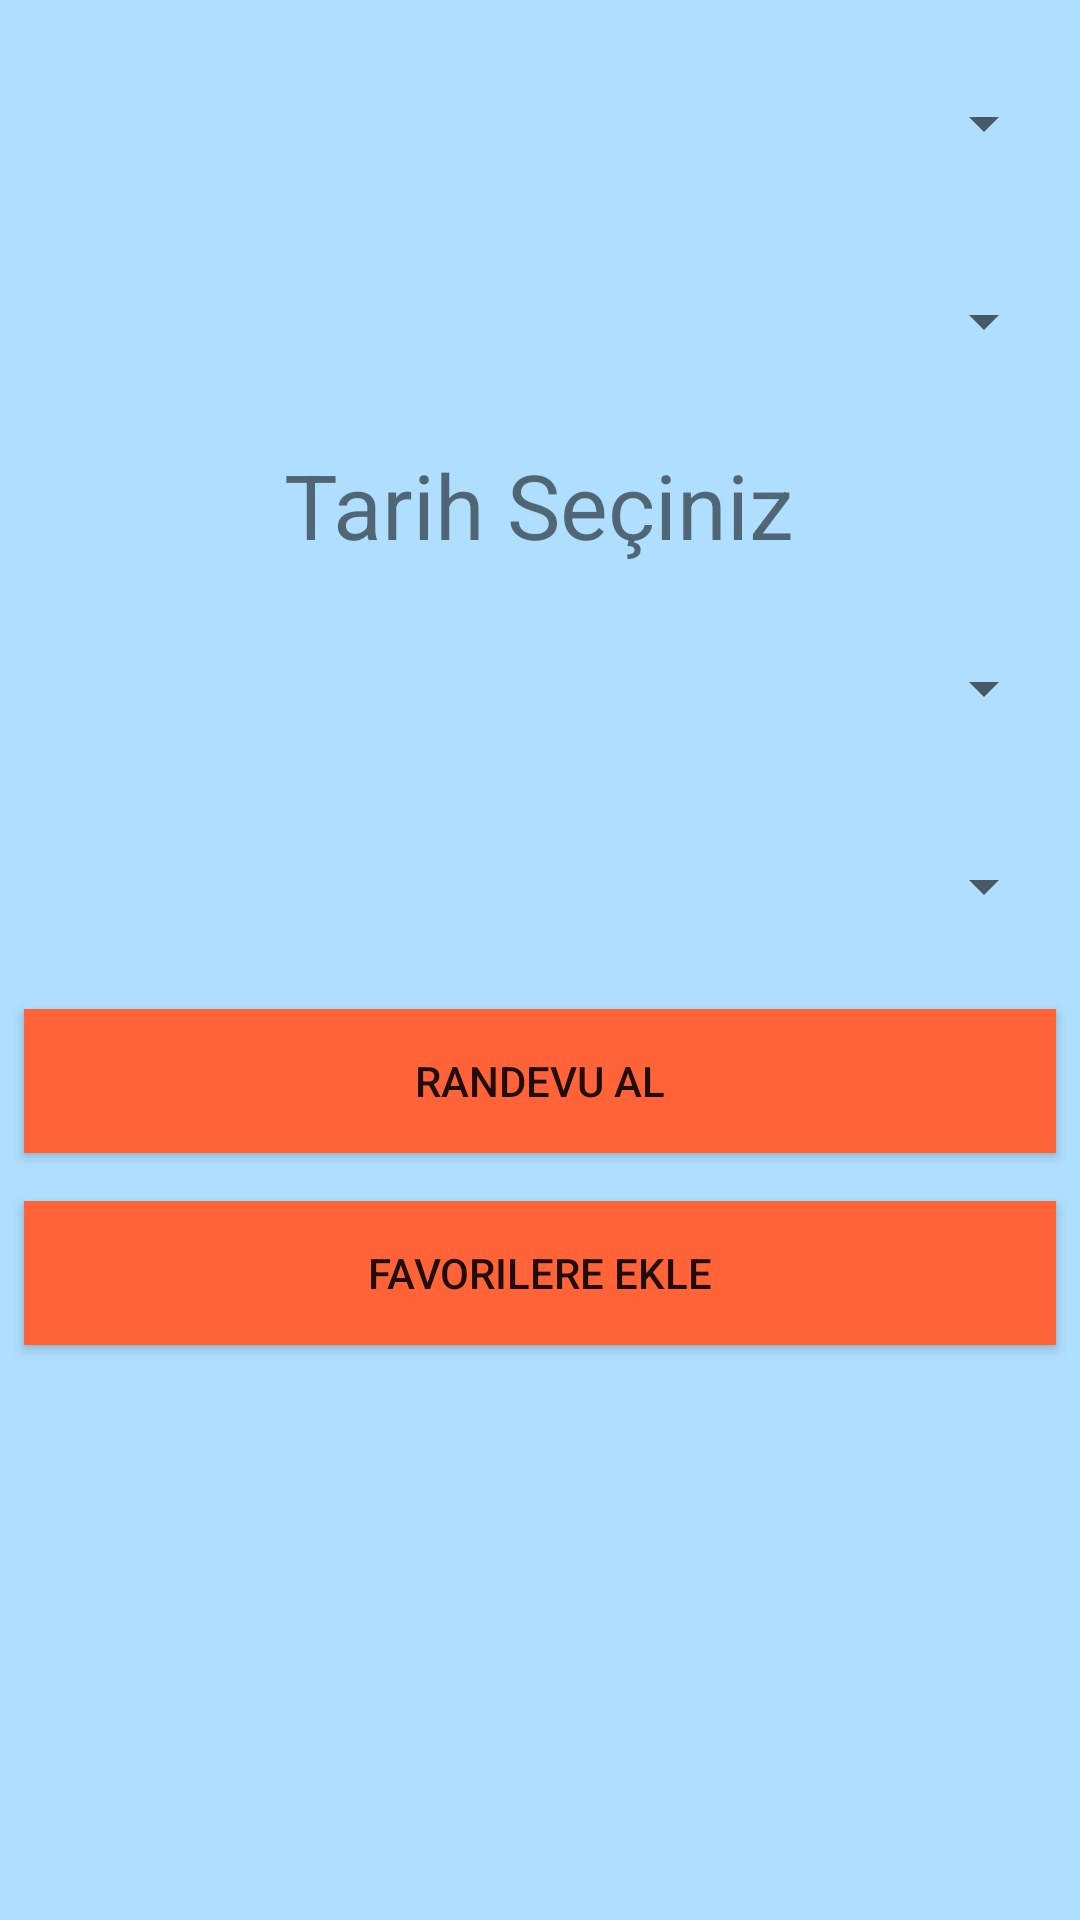

Reconstruct the res/layout file that produces this screen, plus the resources it refers to.
<!-- AndroidManifest.xml: application theme AppTheme -->
<!-- res/layout/activity_randevu_al.xml -->
<?xml version="1.0" encoding="utf-8"?>
<LinearLayout xmlns:android="http://schemas.android.com/apk/res/android"
    xmlns:app="http://schemas.android.com/apk/res-auto"
    xmlns:tools="http://schemas.android.com/tools"
    android:layout_width="match_parent"
    android:layout_height="match_parent"
    android:background="#b0deff"
    android:orientation="vertical"
    tools:context=".RandevuAl">

    <Spinner
        android:id="@+id/spRandevuAlHastane"
        android:layout_width="match_parent"
        android:layout_height="50dp"
        android:layout_marginStart="8dp"
        android:layout_marginTop="16dp"
        android:layout_marginEnd="8dp"
        app:layout_constraintEnd_toEndOf="parent"
        app:layout_constraintHorizontal_bias="0.727"
        app:layout_constraintStart_toStartOf="parent"
        app:layout_constraintTop_toTopOf="parent" />

    <Spinner
        android:id="@+id/spRandevuAlBolum"
        android:layout_width="match_parent"
        android:layout_height="50dp"
        android:layout_marginStart="8dp"
        android:layout_marginTop="16dp"
        android:layout_marginEnd="8dp"
        app:layout_constraintEnd_toEndOf="parent"
        app:layout_constraintHorizontal_bias="0.727"
        app:layout_constraintStart_toStartOf="parent"
        app:layout_constraintTop_toBottomOf="@+id/spRandevuAlHastane" />

    <TextView
        android:id="@+id/txtRandevuTarih"
        android:layout_width="wrap_content"
        android:layout_height="wrap_content"
        android:layout_gravity="center"
        android:layout_marginStart="8dp"
        android:layout_marginTop="16dp"
        android:layout_marginEnd="8dp"
        android:text="Tarih Seçiniz"
        android:textSize="30sp"
        app:layout_constraintEnd_toEndOf="parent"
        app:layout_constraintStart_toStartOf="parent"
        app:layout_constraintTop_toBottomOf="@+id/spRandevuAlBolum" />

    <Spinner
        android:id="@+id/spRandevuAlDoktor"
        android:layout_width="match_parent"
        android:layout_height="50dp"
        android:layout_marginStart="8dp"
        android:layout_marginTop="16dp"
        android:layout_marginEnd="8dp"
        app:layout_constraintEnd_toEndOf="parent"
        app:layout_constraintHorizontal_bias="0.272"
        app:layout_constraintStart_toStartOf="parent"
        app:layout_constraintTop_toBottomOf="@+id/txtRandevuTarih" />

    <Spinner
        android:id="@+id/spRandevuAlSaat"
        android:layout_width="match_parent"
        android:layout_height="50dp"
        android:layout_marginStart="8dp"
        android:layout_marginTop="16dp"
        android:layout_marginEnd="8dp"
        app:layout_constraintEnd_toEndOf="parent"
        app:layout_constraintHorizontal_bias="0.272"
        app:layout_constraintStart_toStartOf="parent"
        app:layout_constraintTop_toBottomOf="@+id/spRandevuAlDoktor" />

    <Button
        android:id="@+id/btnRandevuAlma"
        android:layout_width="match_parent"
        android:layout_height="wrap_content"
        android:layout_marginStart="8dp"
        android:layout_marginTop="16dp"
        android:layout_marginEnd="8dp"
        android:background="@color/colorPrimaryDark"
        android:text="Randevu Al"
        app:layout_constraintEnd_toEndOf="parent"
        app:layout_constraintStart_toStartOf="parent"
        app:layout_constraintTop_toBottomOf="@+id/spRandevuAlSaat" />

    <Button
        android:id="@+id/btnFavoriEkle"
        android:layout_width="match_parent"
        android:layout_height="wrap_content"
        android:layout_marginStart="8dp"
        android:layout_marginTop="16dp"
        android:layout_marginEnd="8dp"
        android:background="@color/colorPrimaryDark"
        android:text="Favorilere Ekle"
        app:layout_constraintEnd_toEndOf="parent"
        app:layout_constraintHorizontal_bias="0.501"
        app:layout_constraintStart_toStartOf="parent"
        app:layout_constraintTop_toBottomOf="@+id/btnRandevuAlma" />
</LinearLayout>
<!-- resources referenced by this layout -->
<resources>
  <color name="colorPrimaryDark">#ff6337</color>
  <style name="AppTheme" parent="Theme.AppCompat.Light.DarkActionBar">
          
          <item name="colorPrimary">@color/colorPrimary</item>
          <item name="colorPrimaryDark">@color/colorPrimaryDark</item>
          <item name="colorAccent">@color/colorAccent</item>
          <item name="android:windowAnimationStyle">@style/WindowAnimationTransition</item>
      </style>
  <color name="colorPrimary">#ffa323</color>
  <color name="colorAccent">#D81B60</color>
  <style name="WindowAnimationTransition">
          <item name="android:windowEnterAnimation">@android:anim/fade_in</item>
          <item name="android:windowExitAnimation">@android:anim/fade_out</item>
      </style>
</resources>
